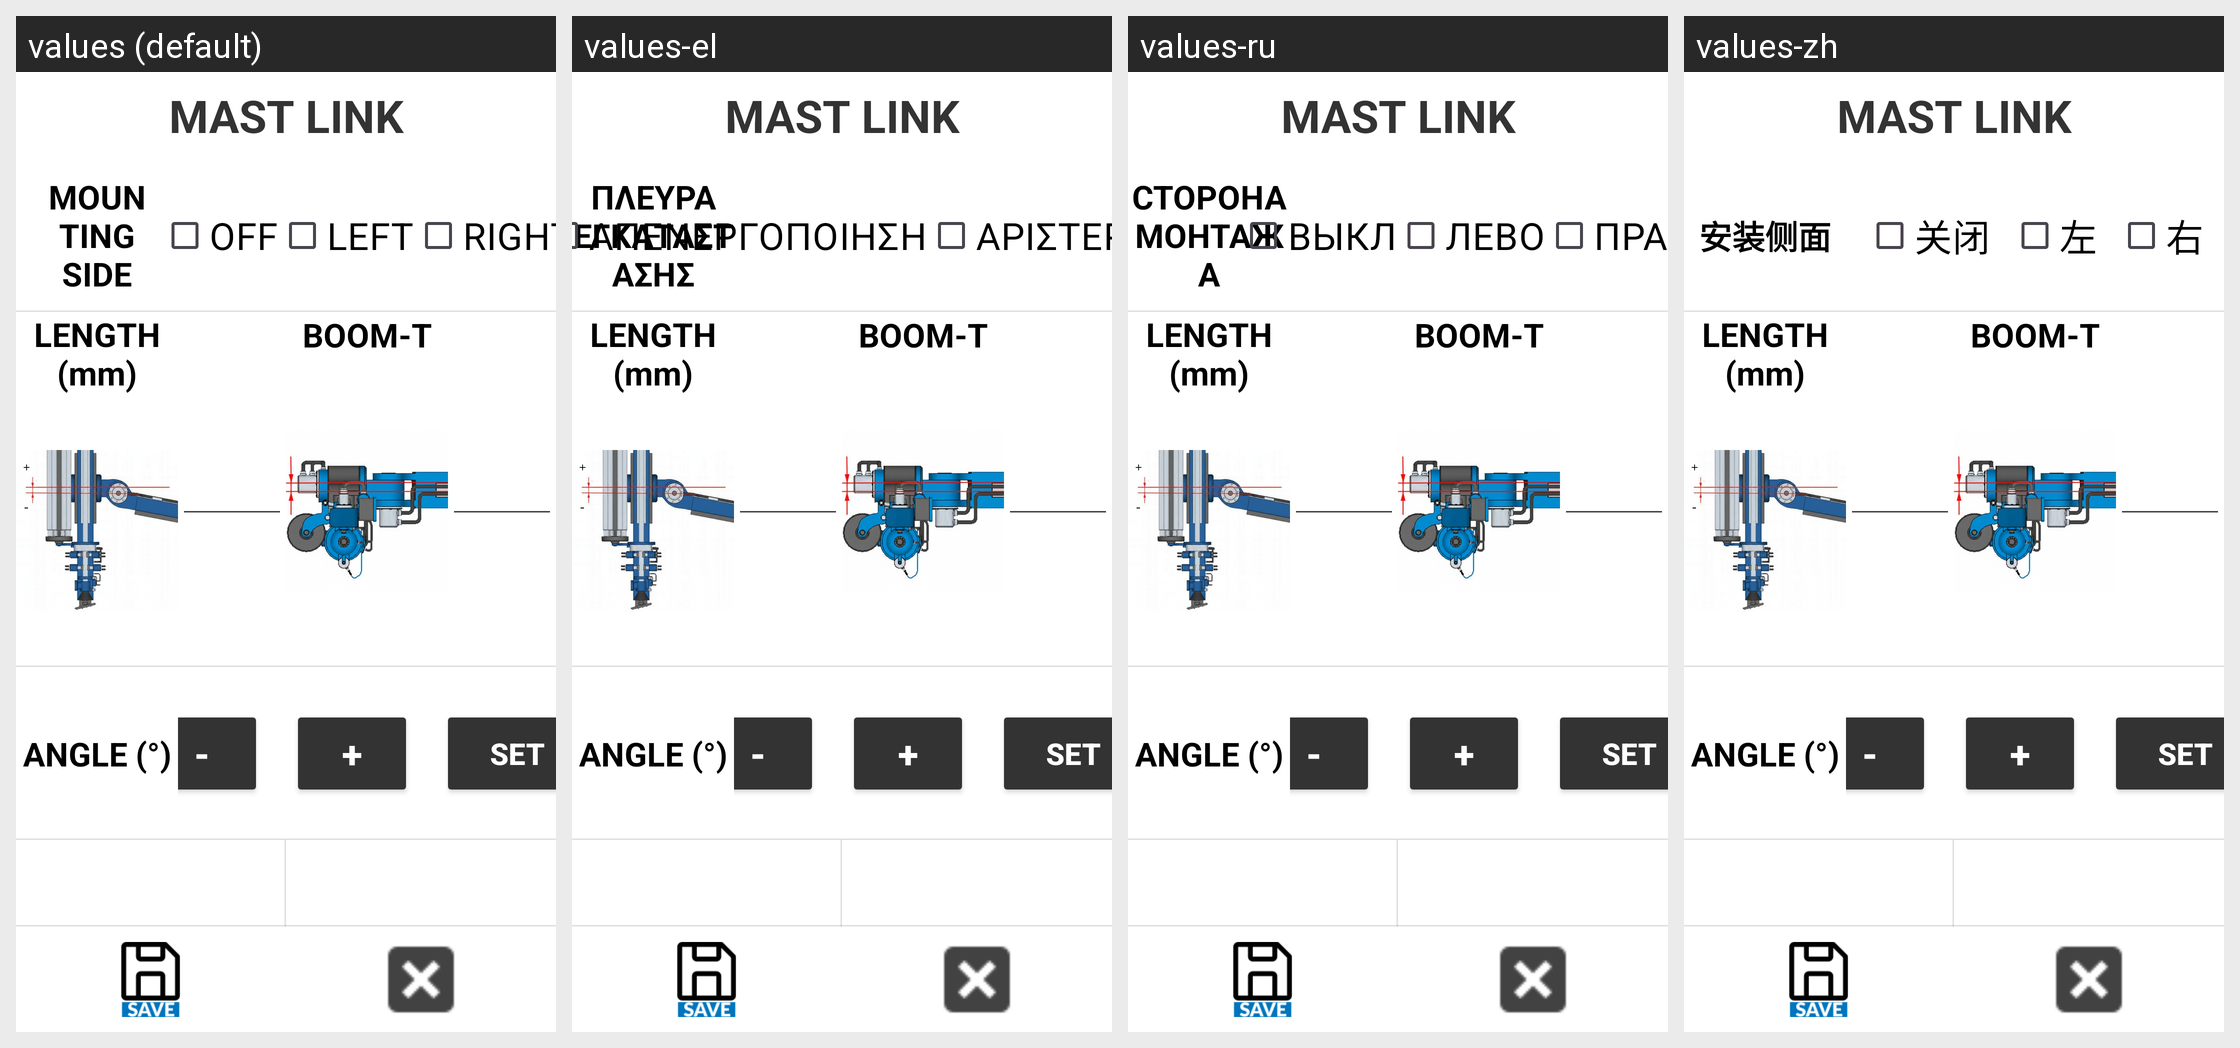

The Android screen above is rendered under several locales of the same app. Produce the string resources it draws, with the default and per-locale values.
Android screen res/layout/activity_mast_link_calib.xml rendered under 4 locales, left to right: values (default), values-el, values-ru, values-zh. Device: Nexus 5 (rendered at 1080×1920; each locale shown at half size, 540×960, under a caption strip naming it); theme Theme.Stx_dig.
Other locales in the repository, not shown: values-cs, values-da, values-de, values-en, values-es, values-fi, values-fr, values-is, values-it, values-ja, values-ko, values-nl-rNL, values-no, values-pt, values-ro-rRO, values-sv.
Strings drawn on this screen, with the default value and each locale's value (text and hints the layout hard-codes, and strings that could not be matched under every locale, appear in the picture but are not listed):

mounting_side
  values: MOUNTING SIDE
  values-el: ΠΛΕΥΡΑ ΕΓΚΑΤΑΣΤΑΣΗΣ
  values-ru: СТОРОНА МОНТАЖА
  values-zh: 安装侧面

off
  values: OFF
  values-el: ΑΠΕΝΕΡΓΟΠΟΙΗΣΗ
  values-ru: ВЫКЛ
  values-zh: 关闭

left
  values: LEFT
  values-el: ΑΡΙΣΤΕΡΑ
  values-ru: ЛЕВО
  values-zh: 左
